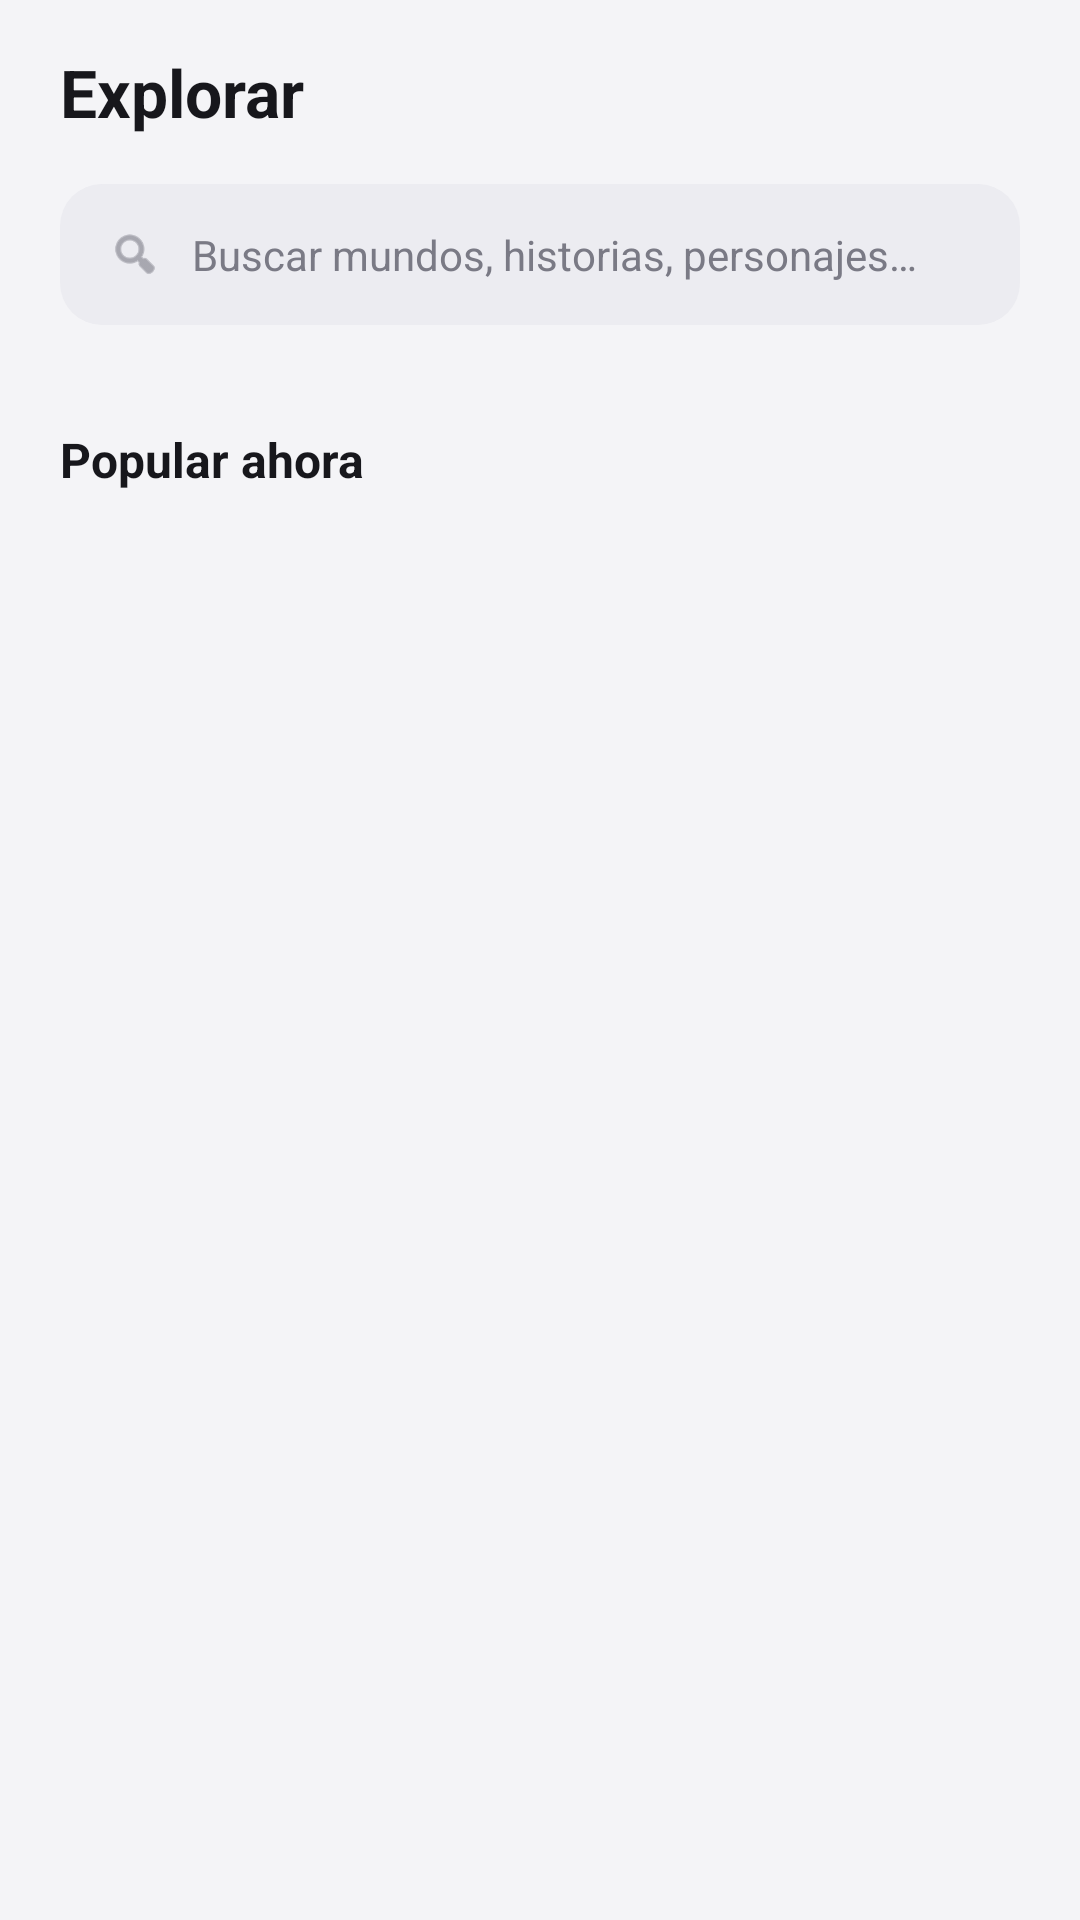

Layout XML and referenced resources for this Android screen:
<!-- AndroidManifest.xml: application theme Theme.Attor -->
<!-- res/layout/fragment_search.xml -->
<?xml version="1.0" encoding="utf-8"?>
<LinearLayout xmlns:android="http://schemas.android.com/apk/res/android"
    xmlns:app="http://schemas.android.com/apk/res-auto"
    xmlns:tools="http://schemas.android.com/tools"
    android:layout_width="match_parent"
    android:layout_height="match_parent"
    android:background="@color/background_primary"
    android:orientation="vertical"
    android:paddingStart="20dp"
    android:paddingEnd="20dp"
    android:paddingTop="16dp">

    <TextView
        android:layout_width="wrap_content"
        android:layout_height="wrap_content"
        android:text="@string/search_title"
        android:textColor="@color/text_primary"
        android:textSize="22sp"
        android:textStyle="bold" />

    <LinearLayout
        android:layout_width="match_parent"
        android:layout_height="wrap_content"
        android:layout_marginTop="16dp"
        android:background="@drawable/bg_input_field"
        android:gravity="center_vertical"
        android:orientation="horizontal">

        <ImageView
            android:layout_width="18dp"
            android:layout_height="18dp"
            android:contentDescription="@null"
            android:src="@android:drawable/ic_menu_search"
            app:tint="@color/text_hint" />

        <EditText
            android:id="@+id/etSearch"
            android:layout_width="0dp"
            android:layout_height="wrap_content"
            android:layout_marginStart="10dp"
            android:layout_weight="1"
            android:background="@android:color/transparent"
            android:hint="@string/search_hint"
            android:inputType="text"
            android:maxLines="1"
            android:textColor="@color/text_primary"
            android:textColorHint="@color/text_hint"
            android:textSize="14sp" />
    </LinearLayout>

    
    <HorizontalScrollView
        android:layout_width="match_parent"
        android:layout_height="wrap_content"
        android:layout_marginTop="14dp"
        android:scrollbars="none">

        <LinearLayout
            android:id="@+id/layoutFilters"
            android:layout_width="wrap_content"
            android:layout_height="wrap_content"
            android:orientation="horizontal" />
    </HorizontalScrollView>

    <TextView
        android:layout_width="wrap_content"
        android:layout_height="wrap_content"
        android:layout_marginTop="20dp"
        android:text="@string/search_popular"
        android:textColor="@color/text_primary"
        android:textSize="16sp"
        android:textStyle="bold" />

    <androidx.recyclerview.widget.RecyclerView
        android:id="@+id/rvSearchResults"
        android:layout_width="match_parent"
        android:layout_height="0dp"
        android:layout_marginTop="12dp"
        android:layout_weight="1"
        android:clipToPadding="false"
        android:paddingBottom="16dp"
        tools:listitem="@layout/item_book_card"
        tools:spanCount="2" />

</LinearLayout>
<!-- res/layout/item_book_card.xml (included above) -->
<?xml version="1.0" encoding="utf-8"?>
<LinearLayout xmlns:android="http://schemas.android.com/apk/res/android"
    xmlns:app="http://schemas.android.com/apk/res-auto"
    android:layout_width="match_parent"
    android:layout_height="wrap_content"
    android:layout_margin="6dp"
    android:orientation="vertical">

    <androidx.cardview.widget.CardView
        android:layout_width="match_parent"
        android:layout_height="wrap_content"
        app:cardCornerRadius="@dimen/card_corner_radius"
        app:cardElevation="0dp"
        app:cardBackgroundColor="@color/surface_card">

        <androidx.constraintlayout.widget.ConstraintLayout
            android:layout_width="match_parent"
            android:layout_height="wrap_content">

            <ImageView
                android:id="@+id/imgCover"
                android:layout_width="0dp"
                android:layout_height="0dp"
                android:scaleType="centerCrop"
                android:contentDescription="@null"
                android:importantForAccessibility="no"
                android:background="@color/surface_input"
                android:src="@drawable/placeholder_cover"
                app:layout_constraintDimensionRatio="3:4"
                app:layout_constraintTop_toTopOf="parent"
                app:layout_constraintStart_toStartOf="parent"
                app:layout_constraintEnd_toEndOf="parent" />

            <TextView
                android:id="@+id/txtFormatBadge"
                android:layout_width="wrap_content"
                android:layout_height="wrap_content"
                android:layout_margin="@dimen/spacing_sm"
                android:background="@drawable/bg_chip_selected"
                android:paddingStart="@dimen/spacing_sm"
                android:paddingTop="3dp"
                android:paddingEnd="@dimen/spacing_sm"
                android:paddingBottom="3dp"
                android:text="Novela"
                android:textColor="@color/white"
                android:textSize="10sp"
                app:layout_constraintTop_toTopOf="@id/imgCover"
                app:layout_constraintStart_toStartOf="@id/imgCover" />

        </androidx.constraintlayout.widget.ConstraintLayout>
    </androidx.cardview.widget.CardView>

    <TextView
        android:id="@+id/txtTitle"
        android:layout_width="match_parent"
        android:layout_height="wrap_content"
            android:layout_marginTop="@dimen/spacing_sm"
            android:maxLines="1"
        android:ellipsize="end"
        android:text="El Herrero de Almas"
        android:textColor="@color/text_primary"
        android:textSize="13sp"
        android:textStyle="bold" />

    <LinearLayout
        android:layout_width="match_parent"
        android:layout_height="wrap_content"
        android:orientation="horizontal">

        <TextView
            android:id="@+id/txtAuthor"
            android:layout_width="0dp"
            android:layout_height="wrap_content"
            android:layout_weight="1"
            android:maxLines="1"
            android:ellipsize="end"
            android:text="Kaelen Voss"
            android:textColor="@color/text_secondary"
            android:textSize="11sp" />

        <TextView
            android:id="@+id/txtRating"
            android:layout_width="wrap_content"
            android:layout_height="wrap_content"
            android:text="★ 4.9"
            android:textColor="@color/star_gold"
            android:textSize="11sp" />
    </LinearLayout>

</LinearLayout>
<!-- resources referenced by this layout -->
<resources>
  <color name="background_primary">#F4F4F7</color>
  <color name="star_gold">#A66F0F</color>
  <color name="surface_card">#FFFFFF</color>
  <color name="surface_input">#ECECF1</color>
  <color name="text_hint">#7A7A85</color>
  <color name="text_primary">#17171C</color>
  <color name="text_secondary">#6C6C76</color>
  <color name="white">#FFFFFF</color>
  <dimen name="card_corner_radius">14dp</dimen>
  <dimen name="spacing_sm">8dp</dimen>
  <!-- drawable bg_input_field (drawable) -->
  <?xml version="1.0" encoding="utf-8"?>
  <shape xmlns:android="http://schemas.android.com/apk/res/android" android:shape="rectangle">
      <solid android:color="@color/surface_input" />
      <corners android:radius="14dp" />
      <padding android:left="16dp" android:top="14dp" android:right="16dp" android:bottom="14dp" />
  </shape>
  <string name="search_hint">Buscar mundos, historias, personajes…</string>
  <string name="search_popular">Popular ahora</string>
  <string name="search_title">Explorar</string>
  <style name="Theme.Attor" parent="Theme.MaterialComponents.DayNight.NoActionBar">
          <item name="colorPrimary">@color/accent_red</item>
          <item name="colorPrimaryDark">@color/accent_red_dark</item>
          <item name="colorAccent">@color/accent_red</item>
          <item name="android:windowBackground">@color/background_primary</item>
          <item name="android:statusBarColor" tools:targetApi="21">@color/background_primary</item>
          <item name="android:navigationBarColor" tools:targetApi="21">@color/bottom_nav_bg</item>
      </style>
  <color name="accent_red">#D62839</color>
  <color name="accent_red_dark">#C22C40</color>
  <color name="bottom_nav_bg">#FFFFFF</color>
</resources>
